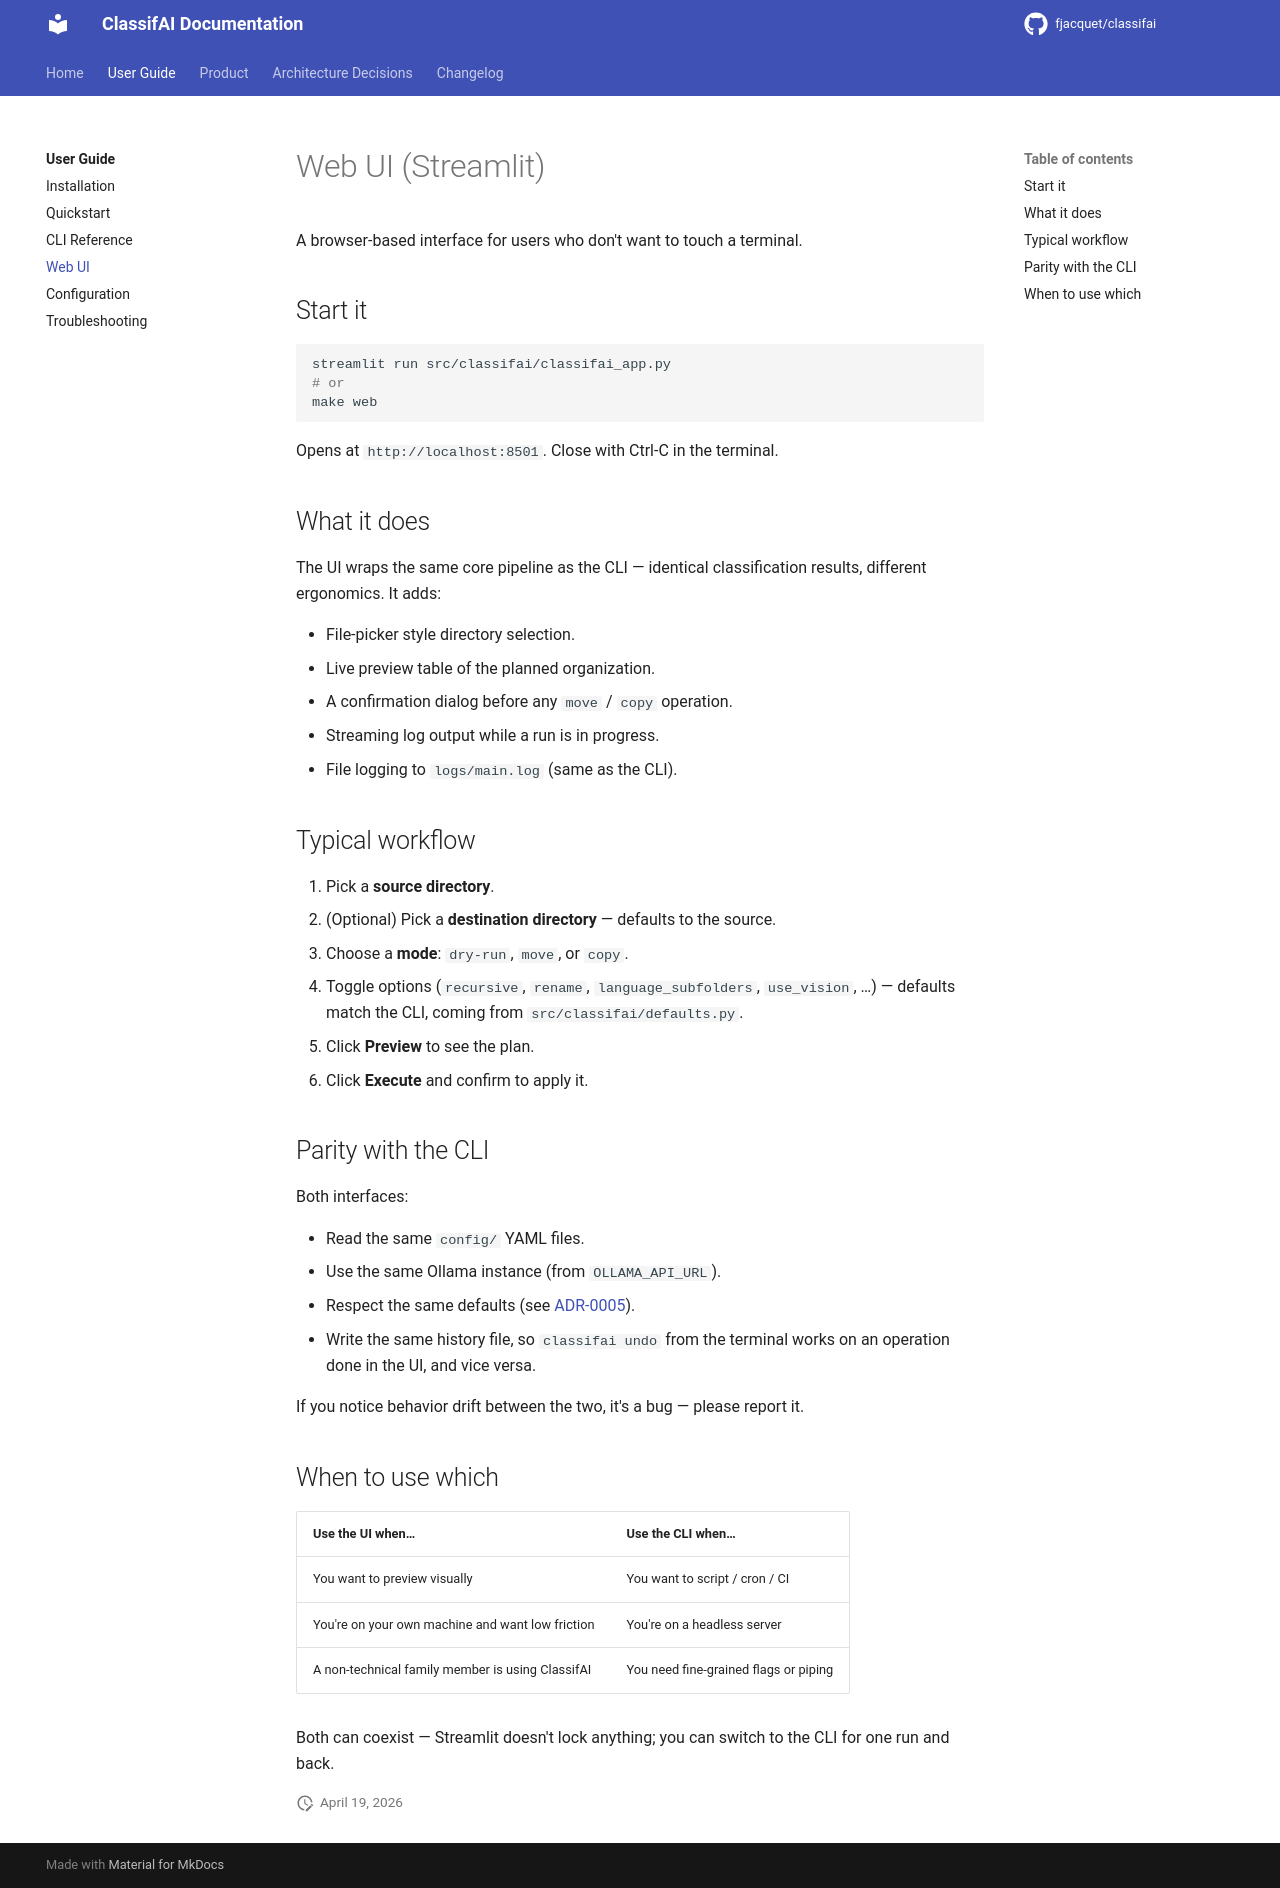

repository: fjacquet/classifai · page: user-guide/web-ui/index.html · generator: mkdocs

# Web UI (Streamlit)

A browser-based interface for users who don't want to touch a terminal.

## Start it

```bash
streamlit run src/classifai/classifai_app.py
# or
make web
```

Opens at `http://localhost:8501`. Close with Ctrl-C in the terminal.

## What it does

The UI wraps the same core pipeline as the CLI — identical classification
results, different ergonomics. It adds:

- File-picker style directory selection.
- Live preview table of the planned organization.
- A confirmation dialog before any `move` / `copy` operation.
- Streaming log output while a run is in progress.
- File logging to `logs/main.log` (same as the CLI).

## Typical workflow

1. Pick a **source directory**.
2. (Optional) Pick a **destination directory** — defaults to the source.
3. Choose a **mode**: `dry-run`, `move`, or `copy`.
4. Toggle options (`recursive`, `rename`, `language_subfolders`,
   `use_vision`, …) — defaults match the CLI, coming from
   `src/classifai/defaults.py`.
5. Click **Preview** to see the plan.
6. Click **Execute** and confirm to apply it.

## Parity with the CLI

Both interfaces:

- Read the same `config/` YAML files.
- Use the same Ollama instance (from `OLLAMA_API_URL`).
- Respect the same defaults (see [ADR-0005](../adr/0005-three-entry-points-cli-web-api.md)).
- Write the same history file, so `classifai undo` from the terminal
  works on an operation done in the UI, and vice versa.

If you notice behavior drift between the two, it's a bug — please report
it.

## When to use which

| Use the UI when…                                   | Use the CLI when…                              |
| -------------------------------------------------- | ---------------------------------------------- |
| You want to preview visually                       | You want to script / cron / CI                 |
| You're on your own machine and want low friction   | You're on a headless server                    |
| A non-technical family member is using ClassifAI   | You need fine-grained flags or piping          |

Both can coexist — Streamlit doesn't lock anything; you can switch to the
CLI for one run and back.
